Photos from the image-classification dataset "waveform_image_dataset" in the GitHub repository h4rdxcry/stress-monitor-frontend. Its 5 classes are: EEG normal, EEG stress, GSR normal, GSR stress, invalid non-biomarker.

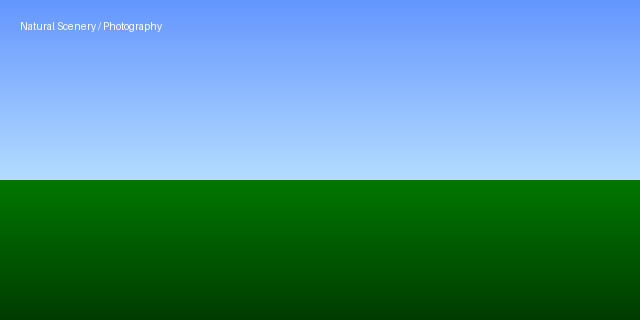
Label: invalid non-biomarker

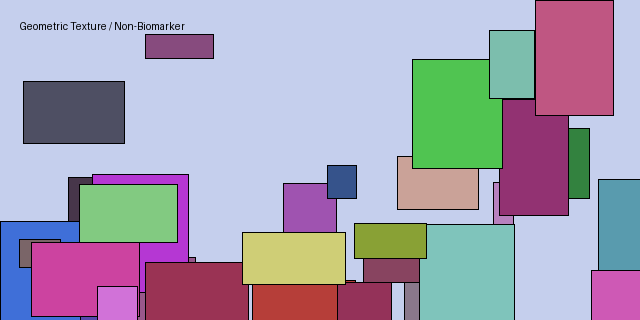
Label: invalid non-biomarker

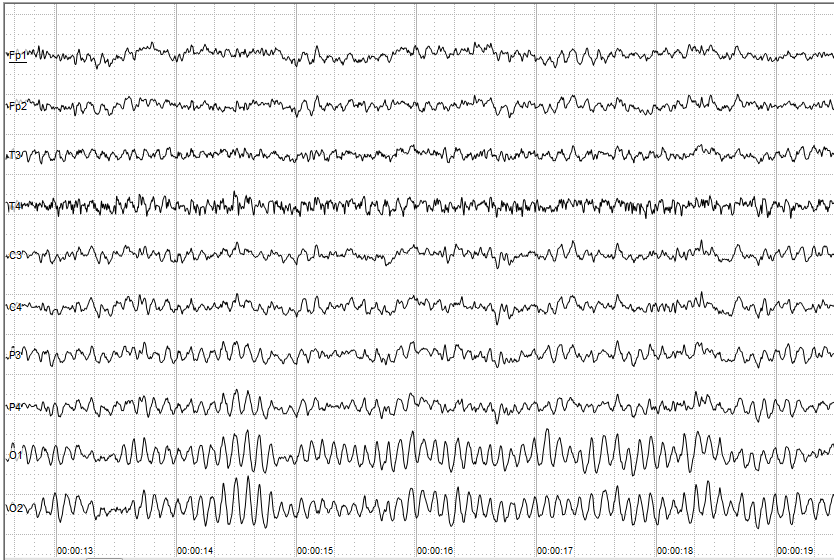
Label: EEG normal

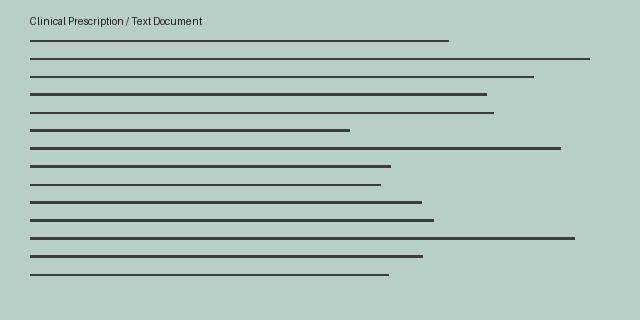
Label: invalid non-biomarker

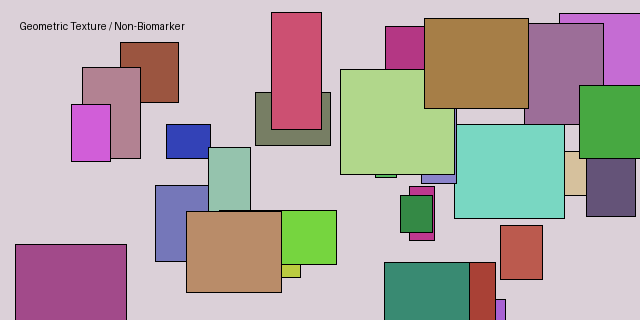
Label: invalid non-biomarker

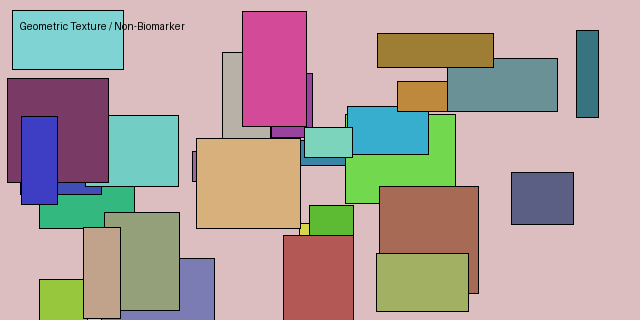
Label: invalid non-biomarker
